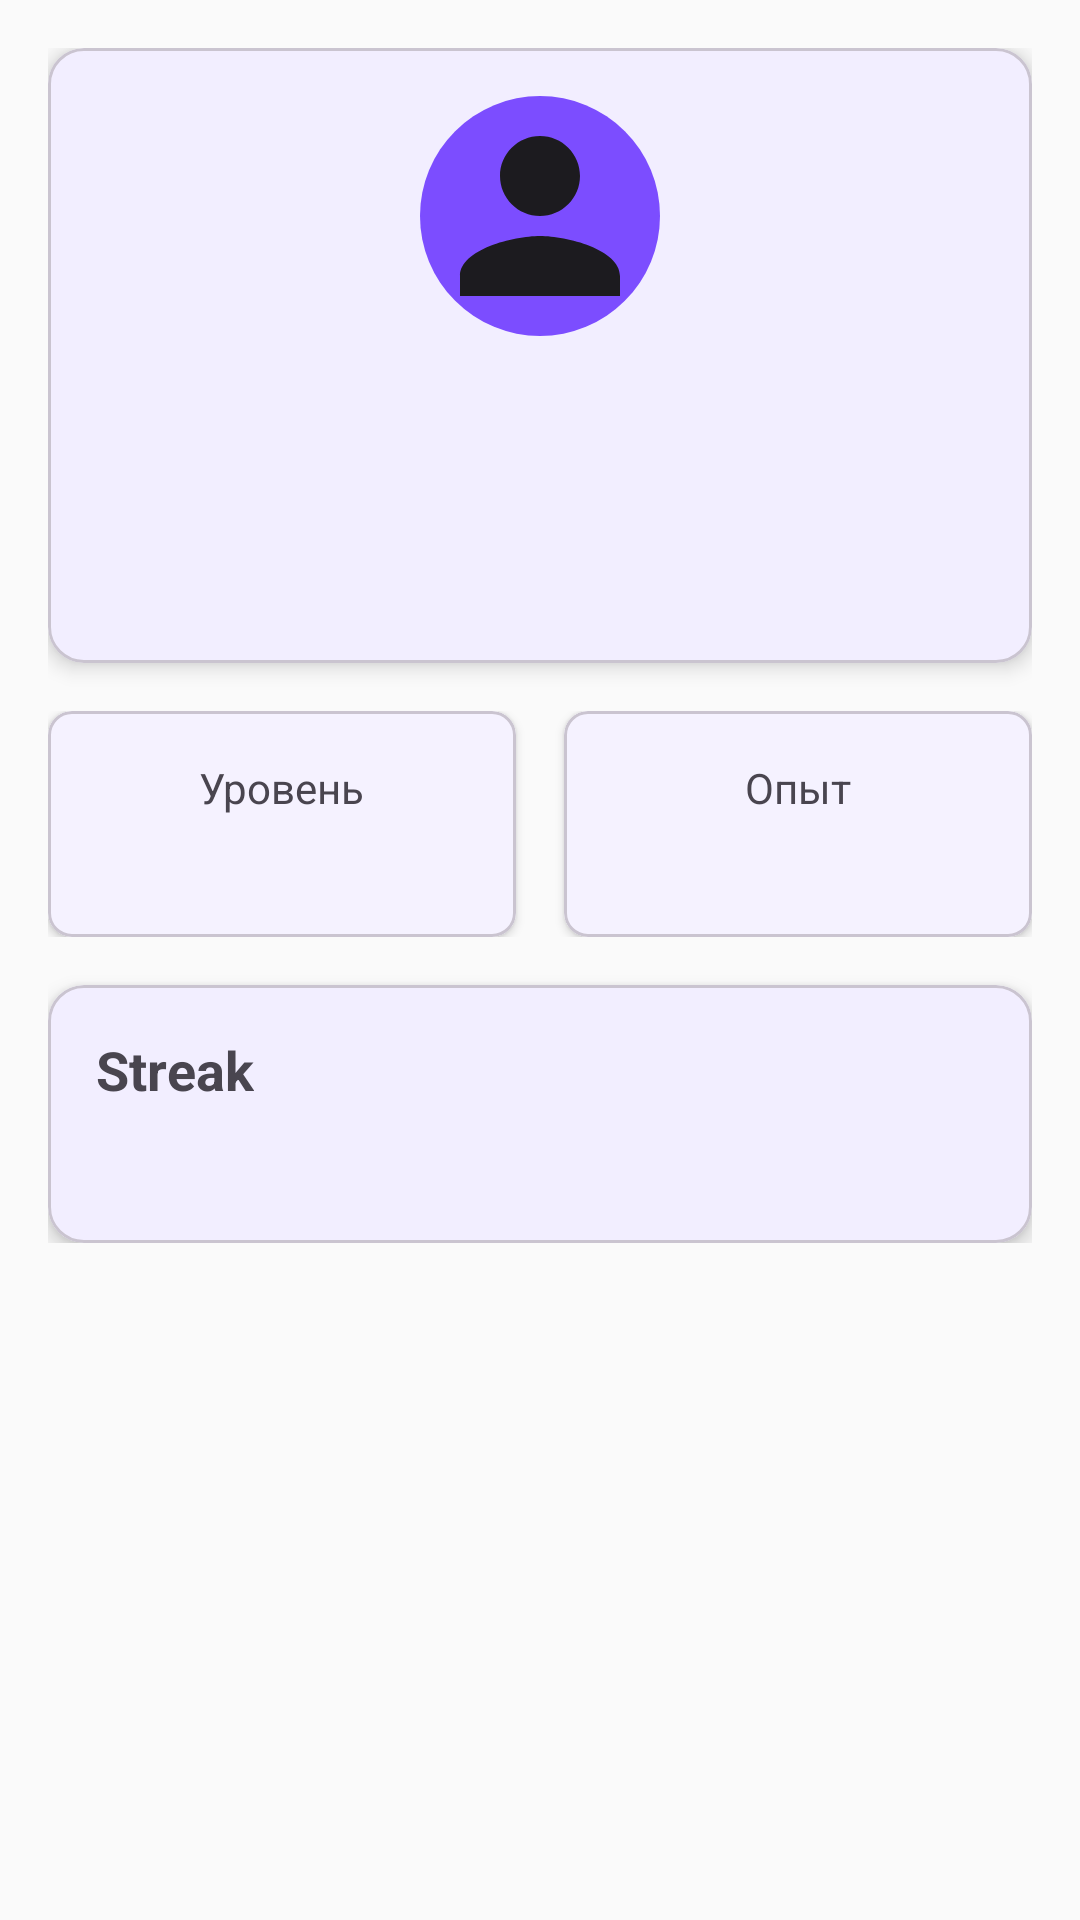

The Android layout XML behind this screen, and the referenced resources:
<!-- AndroidManifest.xml: application theme Theme.TaskMaster -->
<!-- res/layout/fragment_profile.xml -->
<?xml version="1.0" encoding="utf-8"?>

<ScrollView xmlns:android="http://schemas.android.com/apk/res/android"
    xmlns:app="http://schemas.android.com/apk/res-auto"
    xmlns:tools="http://schemas.android.com/tools"
    android:layout_width="match_parent"
    android:layout_height="match_parent"
    android:padding="16dp"
    tools:context=".ui.fragments.ProfileFragment">

    <LinearLayout
        android:layout_width="match_parent"
        android:layout_height="wrap_content"
        android:orientation="vertical">

        <com.google.android.material.card.MaterialCardView
            android:layout_width="match_parent"
            android:layout_height="wrap_content"
            android:layout_marginBottom="16dp"
            app:cardCornerRadius="12dp"
            app:cardElevation="4dp">

            <LinearLayout
                android:layout_width="match_parent"
                android:layout_height="wrap_content"
                android:orientation="vertical"
                android:padding="16dp">

                <ImageView
                    android:id="@+id/image_avatar"
                    android:layout_width="80dp"
                    android:layout_height="80dp"
                    android:layout_gravity="center"
                    android:layout_marginBottom="16dp"
                    android:background="@drawable/circle_background"
                    android:contentDescription="Аватар"
                    android:src="@drawable/ic_person" />

                <TextView
                    android:id="@+id/text_name"
                    android:layout_width="wrap_content"
                    android:layout_height="wrap_content"
                    android:layout_gravity="center"
                    android:textSize="24sp"
                    android:textStyle="bold"
                    tools:text="Имя Пользователя" />

                <TextView
                    android:id="@+id/text_username"
                    android:layout_width="wrap_content"
                    android:layout_height="wrap_content"
                    android:layout_gravity="center"
                    android:textSize="16sp"
                    tools:text="@username" />

                <TextView
                    android:id="@+id/text_city"
                    android:layout_width="wrap_content"
                    android:layout_height="wrap_content"
                    android:layout_gravity="center"
                    android:layout_marginTop="4dp"
                    android:textSize="14sp"
                    tools:text="Город" />

            </LinearLayout>

        </com.google.android.material.card.MaterialCardView>

        <LinearLayout
            android:layout_width="match_parent"
            android:layout_height="wrap_content"
            android:orientation="horizontal">

            <com.google.android.material.card.MaterialCardView
                android:layout_width="0dp"
                android:layout_height="wrap_content"
                android:layout_marginEnd="8dp"
                android:layout_weight="1"
                app:cardCornerRadius="8dp"
                app:cardElevation="2dp">

                <LinearLayout
                    android:layout_width="match_parent"
                    android:layout_height="wrap_content"
                    android:orientation="vertical"
                    android:padding="16dp">

                    <TextView
                        android:layout_width="wrap_content"
                        android:layout_height="wrap_content"
                        android:layout_gravity="center"
                        android:text="Уровень"
                        android:textSize="14sp" />

                    <TextView
                        android:id="@+id/text_level"
                        android:layout_width="wrap_content"
                        android:layout_height="wrap_content"
                        android:layout_gravity="center"
                        android:textSize="18sp"
                        android:textStyle="bold"
                        tools:text="5" />

                </LinearLayout>

            </com.google.android.material.card.MaterialCardView>

            <com.google.android.material.card.MaterialCardView
                android:layout_width="0dp"
                android:layout_height="wrap_content"
                android:layout_marginStart="8dp"
                android:layout_weight="1"
                app:cardCornerRadius="8dp"
                app:cardElevation="2dp">

                <LinearLayout
                    android:layout_width="match_parent"
                    android:layout_height="wrap_content"
                    android:orientation="vertical"
                    android:padding="16dp">

                    <TextView
                        android:layout_width="wrap_content"
                        android:layout_height="wrap_content"
                        android:layout_gravity="center"
                        android:text="Опыт"
                        android:textSize="14sp" />

                    <TextView
                        android:id="@+id/text_xp"
                        android:layout_width="wrap_content"
                        android:layout_height="wrap_content"
                        android:layout_gravity="center"
                        android:textSize="18sp"
                        android:textStyle="bold"
                        tools:text="1250 XP" />

                </LinearLayout>

            </com.google.android.material.card.MaterialCardView>

        </LinearLayout>

        <com.google.android.material.card.MaterialCardView
            android:layout_width="match_parent"
            android:layout_height="wrap_content"
            android:layout_marginTop="16dp"
            app:cardCornerRadius="12dp"
            app:cardElevation="4dp">

            <LinearLayout
                android:layout_width="match_parent"
                android:layout_height="wrap_content"
                android:orientation="vertical"
                android:padding="16dp">

                <TextView
                    android:layout_width="wrap_content"
                    android:layout_height="wrap_content"
                    android:layout_marginBottom="8dp"
                    android:text="Streak"
                    android:textSize="18sp"
                    android:textStyle="bold" />

                <TextView
                    android:id="@+id/text_streak"
                    android:layout_width="wrap_content"
                    android:layout_height="wrap_content"
                    android:textSize="16sp"
                    tools:text="7 дней подряд" />

            </LinearLayout>

        </com.google.android.material.card.MaterialCardView>

    </LinearLayout>

</ScrollView>
<!-- resources referenced by this layout -->
<resources>
  <!-- drawable circle_background (drawable) -->
  <?xml version="1.0" encoding="utf-8"?>
  
  <shape xmlns:android="http://schemas.android.com/apk/res/android"
      android:shape="oval">
      <solid android:color="@color/primary" />
  </shape>
  <!-- drawable ic_person (drawable) -->
  <vector xmlns:android="http://schemas.android.com/apk/res/android"
      android:width="24dp"
      android:height="24dp"
      android:viewportWidth="24"
      android:viewportHeight="24"
      android:tint="?attr/colorOnSurface">
    <path
        android:fillColor="@android:color/white"
        android:pathData="M12,12c2.21,0 4,-1.79 4,-4s-1.79,-4 -4,-4 -4,1.79 -4,4 1.79,4 4,4zM12,14c-2.67,0 -8,1.34 -8,4v2h16v-2c0,-2.66 -5.33,-4 -8,-4z"/>
  </vector>
  <style name="Theme.TaskMaster" parent="Theme.Material3.DayNight">
          
          <item name="colorPrimary">@color/primary</item>
          <item name="colorPrimaryVariant">@color/primary_variant</item>
          <item name="colorOnPrimary">@color/on_primary</item>
  
          
          <item name="colorSecondary">@color/secondary</item>
          <item name="colorSecondaryVariant">@color/secondary_variant</item>
          <item name="colorOnSecondary">@color/on_secondary</item>
  
          
          <item name="android:colorBackground">@color/background</item>
          <item name="colorSurface">@color/surface</item>
          <item name="colorOnBackground">@color/on_background</item>
          <item name="colorOnSurface">@color/on_surface</item>
  
          
          <item name="android:statusBarColor">@color/primary</item>
          <item name="android:windowLightStatusBar">false</item>
  
          
          <item name="android:navigationBarColor">@color/surface</item>
          <item name="android:windowLightNavigationBar">true</item>
      </style>
  <color name="primary">#7C4DFF</color>
  <color name="primary_variant">#651FFF</color>
  <color name="on_primary">#FFFFFF</color>
  <color name="secondary">#03DAC6</color>
  <color name="secondary_variant">#018786</color>
  <color name="on_secondary">#000000</color>
  <color name="background">#FAFAFA</color>
  <color name="surface">#FFFFFF</color>
  <color name="on_background">#1C1B1F</color>
  <color name="on_surface">#1C1B1F</color>
</resources>
